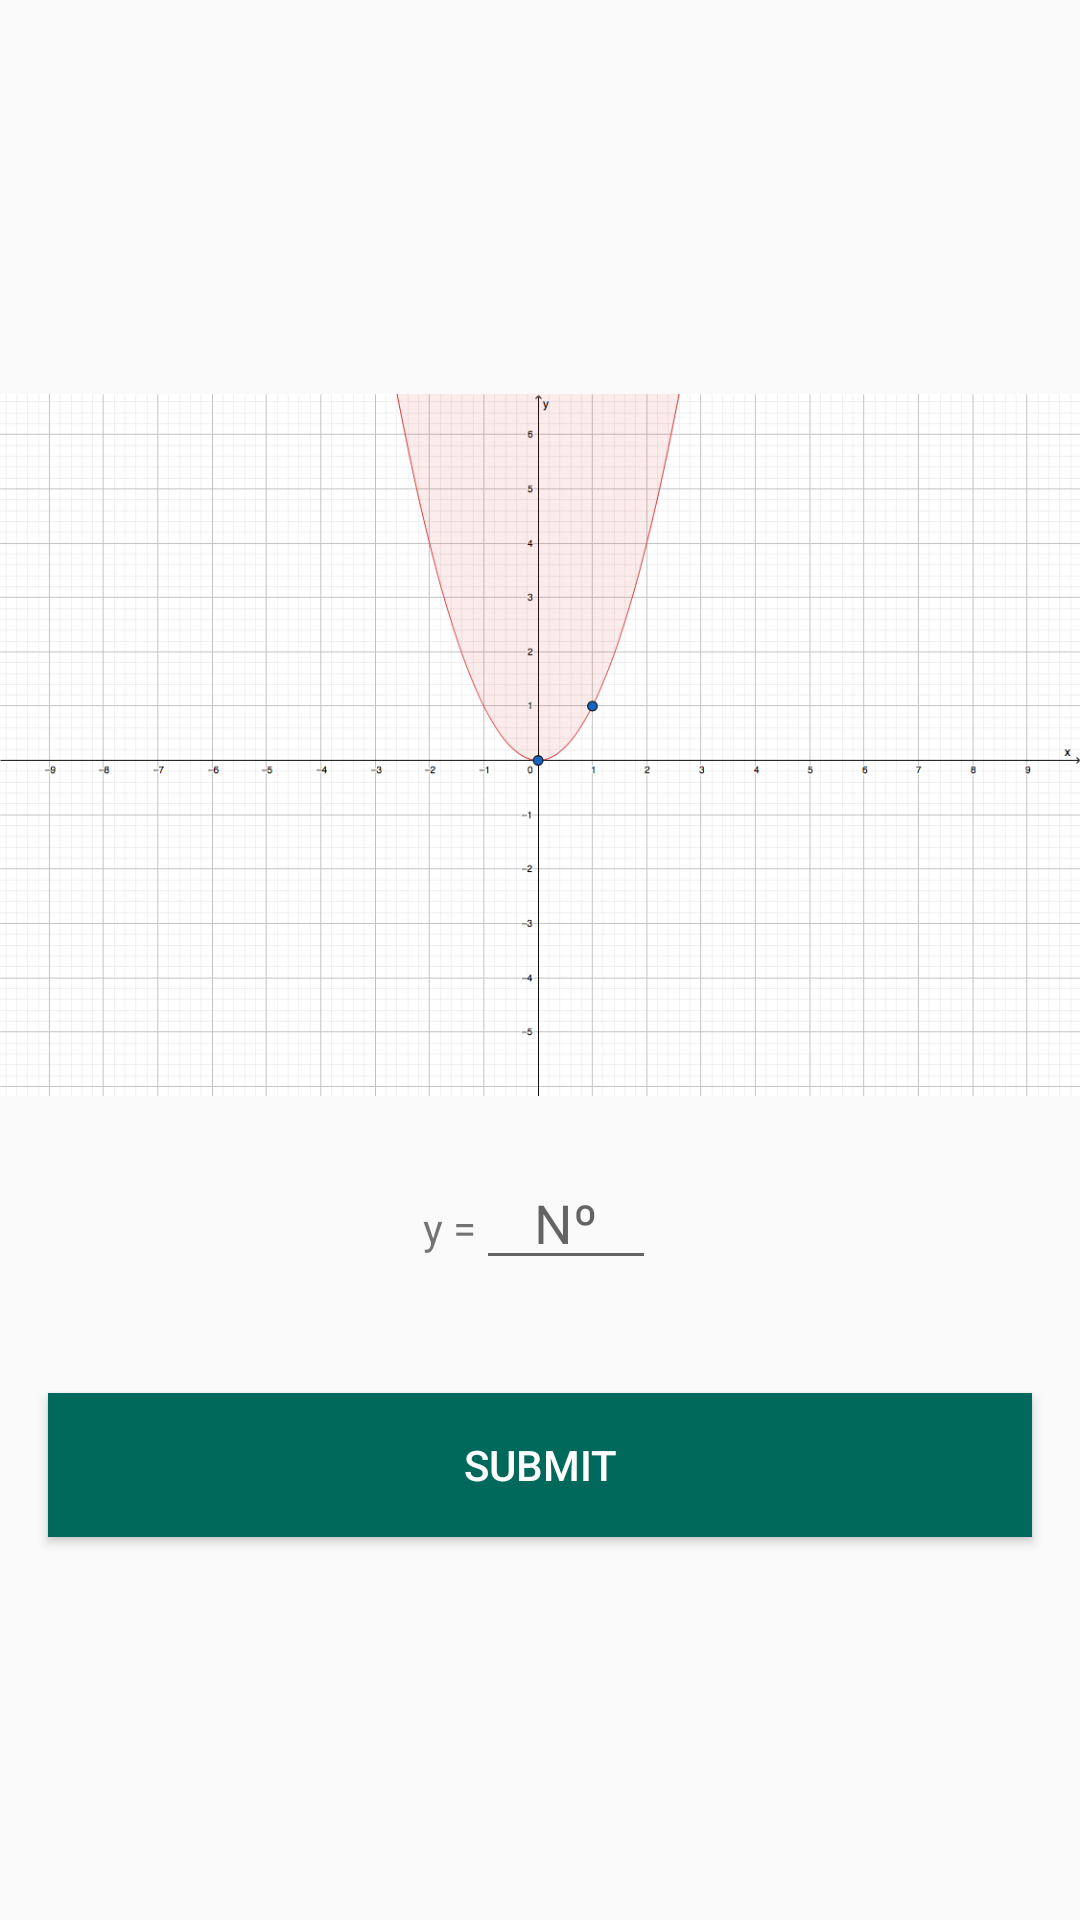

This screen was rendered from an Android layout file. Write that file and the resources it references.
<!-- AndroidManifest.xml: application theme AppTheme -->
<!-- res/layout/content_exercices.xml -->
<?xml version="1.0" encoding="utf-8"?>
<LinearLayout
    xmlns:android="http://schemas.android.com/apk/res/android"
    android:layout_width="match_parent"
    android:layout_height="wrap_content"
    android:orientation="vertical"
    android:gravity="center"
    android:layout_marginTop="8dp"
    android:layout_marginLeft="16dp"
    android:layout_marginRight="16dp"
    android:layout_marginBottom="16dp">

    <ImageView
        android:id="@+id/imagenParab"
        android:layout_width="match_parent"
        android:layout_height="274dp"
        android:src="@drawable/parab1"
        android:contentDescription="@string/vacio"/>

    <LinearLayout
        android:layout_width="wrap_content"
        android:layout_height="wrap_content"
        android:orientation="horizontal"
        android:layout_gravity="center">

        <TextView
            android:layout_width="wrap_content"
            android:layout_height="wrap_content"
            android:text="@string/y"
            android:id="@+id/enunciado1"/>

        <EditText
            android:id="@+id/editText"
            android:layout_width="60dp"
            android:layout_height="wrap_content"
            android:layout_weight="0"
            android:ems="10"
            android:hint="@string/Numero"
            android:gravity="center" />
    </LinearLayout>

    <TextView
        android:id="@+id/tvResult"
        android:layout_width="wrap_content"
        android:layout_height="wrap_content"
        android:layout_alignParentBottom="true"
        android:layout_alignParentLeft="true"
        android:layout_alignParentStart="true"
        android:textSize="16sp"
        android:layout_marginBottom="16dp"
        android:textStyle="italic"/>
    <Button
        android:layout_width="match_parent"
        android:layout_height="wrap_content"
        android:text="@string/submit"
        android:textColor="@android:color/white"
        android:background="@color/colorPrimaryDark"
        android:layout_marginLeft="16dp"
        android:layout_marginRight="16dp"
        android:layout_marginBottom="16dp"
        android:id="@+id/submit" />
</LinearLayout>
<!-- resources referenced by this layout -->
<resources>
  <color name="colorPrimaryDark">#00695C</color>
  <!-- drawable parab1: png bitmap (drawable, 67764 bytes) -->
  <string name="Numero">Nº</string>
  <string name="submit">Submit</string>
  <string name="vacio" />
  <string name="y">y = </string>
  <style name="AppTheme" parent="Theme.AppCompat.Light.DarkActionBar">
          
          <item name="colorPrimary">@color/colorPrimary</item>
          <item name="colorPrimaryDark">@color/colorPrimaryDark</item>
          <item name="colorAccent">@color/colorAccent</item>
      </style>
  <color name="colorPrimary">#009688</color>
  <color name="colorAccent">#1DE9B6</color>
</resources>
